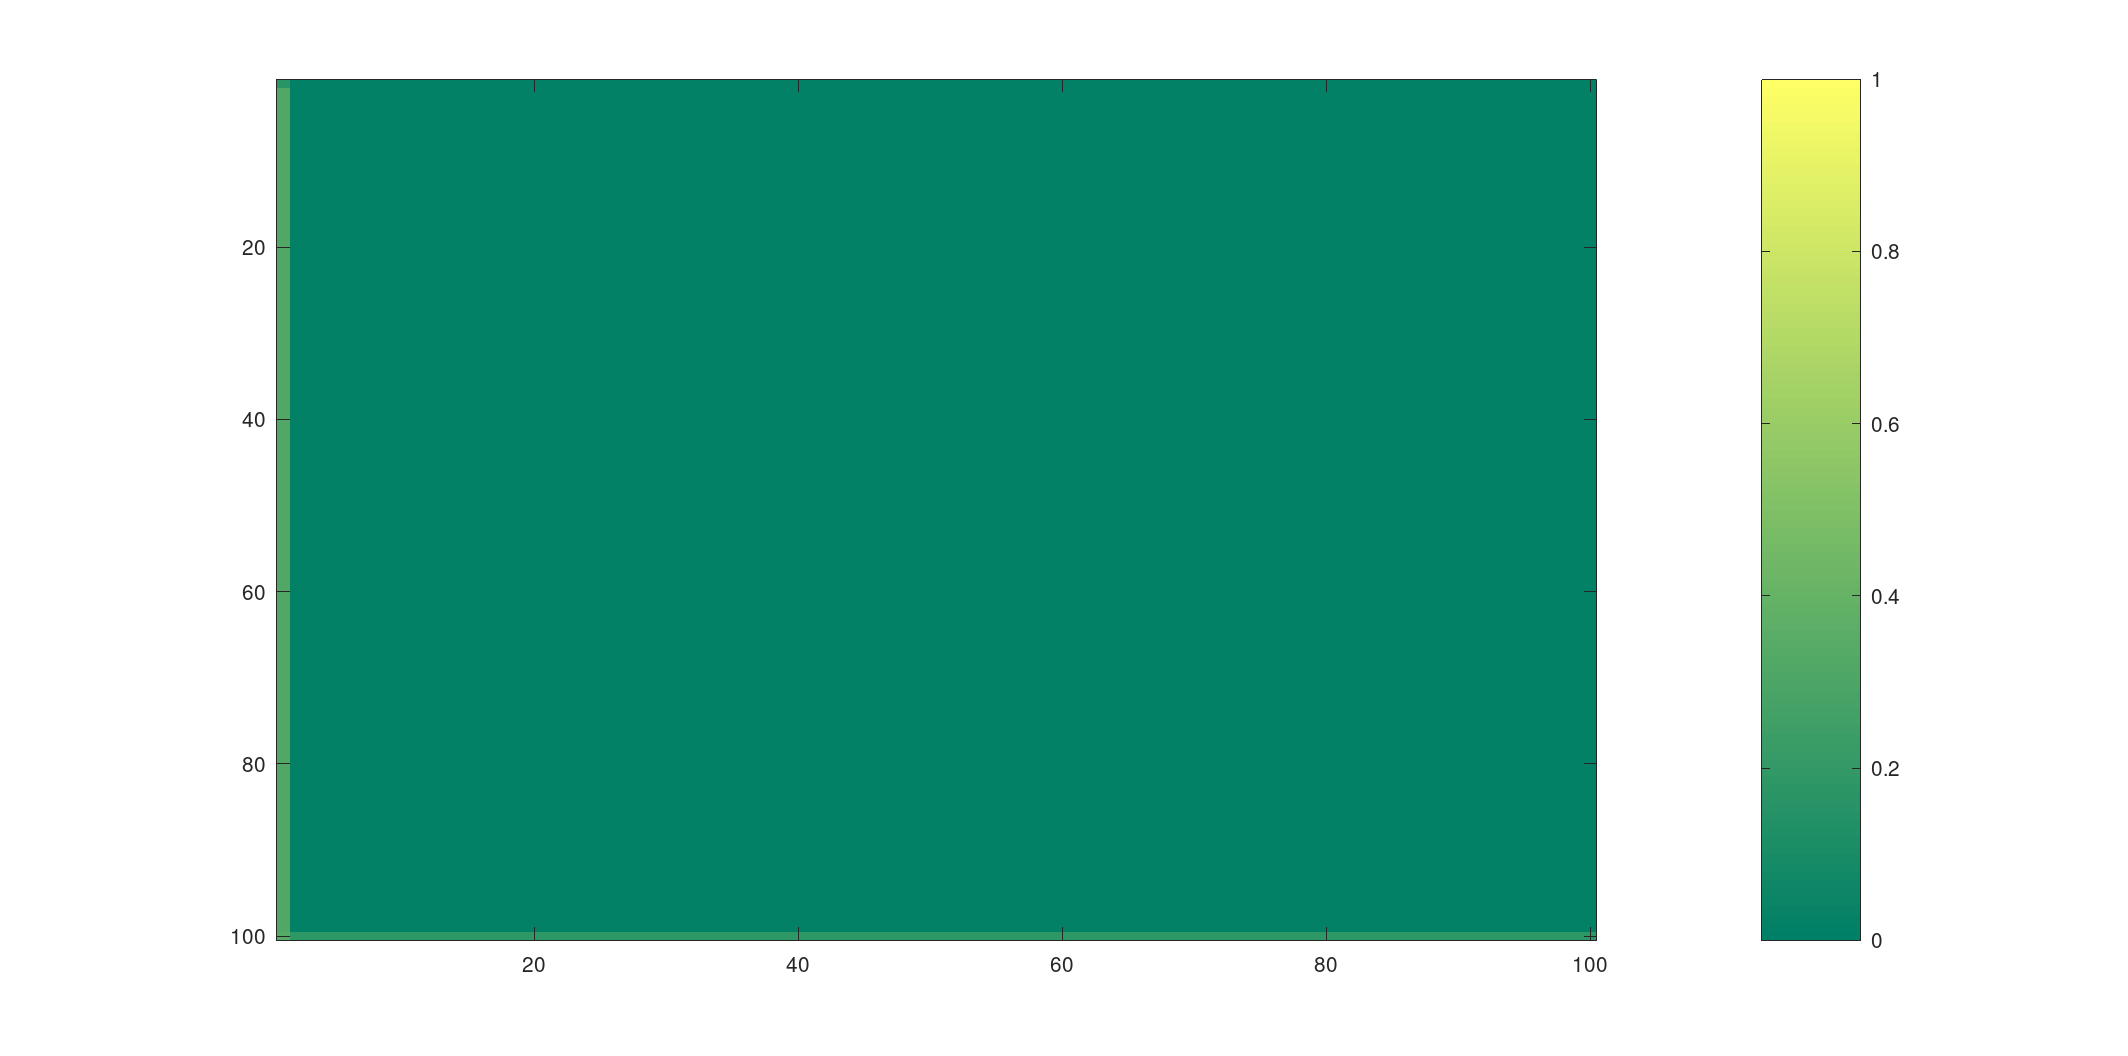

Source data for this figure (header and first rows):
17.4069, 2.44949, 2.44949, 2.44949, 2.44949, 2.44949, 2.44949, 2.44949, 2.44949, 2.44949, 2.44949, 2.44949, 2.44949, 2.44949, 2.44949, 2.44949, 2.44949, 2.44949, 2.44949, 2.44949, 2.44949, 2.44949, 2.44949, 2.44949
32.95, 2.449, 2.449, 2.449, 2.449, 2.449, 2.449, 2.449, 2.449, 2.449, 2.449, 2.449, 2.449, 2.449, 2.449, 2.449, 2.449, 2.449, 2.449, 2.449, 2.449, 2.449, 2.449, 2.449
32.95, 2.449, 2.449, 2.449, 2.449, 2.449, 2.449, 2.449, 2.449, 2.449, 2.449, 2.449, 2.449, 2.449, 2.449, 2.449, 2.449, 2.449, 2.449, 2.449, 2.449, 2.449, 2.449, 2.449
32.95, 2.449, 2.449, 2.449, 2.449, 2.449, 2.449, 2.449, 2.449, 2.449, 2.449, 2.449, 2.449, 2.449, 2.449, 2.449, 2.449, 2.449, 2.449, 2.449, 2.449, 2.449, 2.449, 2.449
32.95, 2.449, 2.449, 2.449, 2.449, 2.449, 2.449, 2.449, 2.449, 2.449, 2.449, 2.449, 2.449, 2.449, 2.449, 2.449, 2.449, 2.449, 2.449, 2.449, 2.449, 2.449, 2.449, 2.449
32.95, 2.449, 2.449, 2.449, 2.449, 2.449, 2.449, 2.449, 2.449, 2.449, 2.449, 2.449, 2.449, 2.449, 2.449, 2.449, 2.449, 2.449, 2.449, 2.449, 2.449, 2.449, 2.449, 2.449
32.95, 2.449, 2.449, 2.449, 2.449, 2.449, 2.449, 2.449, 2.449, 2.449, 2.449, 2.449, 2.449, 2.449, 2.449, 2.449, 2.449, 2.449, 2.449, 2.449, 2.449, 2.449, 2.449, 2.449
32.95, 2.449, 2.449, 2.449, 2.449, 2.449, 2.449, 2.449, 2.449, 2.449, 2.449, 2.449, 2.449, 2.449, 2.449, 2.449, 2.449, 2.449, 2.449, 2.449, 2.449, 2.449, 2.449, 2.449
32.95, 2.449, 2.449, 2.449, 2.449, 2.449, 2.449, 2.449, 2.449, 2.449, 2.449, 2.449, 2.449, 2.449, 2.449, 2.449, 2.449, 2.449, 2.449, 2.449, 2.449, 2.449, 2.449, 2.449
32.95, 2.449, 2.449, 2.449, 2.449, 2.449, 2.449, 2.449, 2.449, 2.449, 2.449, 2.449, 2.449, 2.449, 2.449, 2.449, 2.449, 2.449, 2.449, 2.449, 2.449, 2.449, 2.449, 2.449
32.95, 2.449, 2.449, 2.449, 2.449, 2.449, 2.449, 2.449, 2.449, 2.449, 2.449, 2.449, 2.449, 2.449, 2.449, 2.449, 2.449, 2.449, 2.449, 2.449, 2.449, 2.449, 2.449, 2.449
32.95, 2.449, 2.449, 2.449, 2.449, 2.449, 2.449, 2.449, 2.449, 2.449, 2.449, 2.449, 2.449, 2.449, 2.449, 2.449, 2.449, 2.449, 2.449, 2.449, 2.449, 2.449, 2.449, 2.449
32.95, 2.449, 2.449, 2.449, 2.449, 2.449, 2.449, 2.449, 2.449, 2.449, 2.449, 2.449, 2.449, 2.449, 2.449, 2.449, 2.449, 2.449, 2.449, 2.449, 2.449, 2.449, 2.449, 2.449
32.95, 2.449, 2.449, 2.449, 2.449, 2.449, 2.449, 2.449, 2.449, 2.449, 2.449, 2.449, 2.449, 2.449, 2.449, 2.449, 2.449, 2.449, 2.449, 2.449, 2.449, 2.449, 2.449, 2.449
32.95, 2.449, 2.449, 2.449, 2.449, 2.449, 2.449, 2.449, 2.449, 2.449, 2.449, 2.449, 2.449, 2.449, 2.449, 2.449, 2.449, 2.449, 2.449, 2.449, 2.449, 2.449, 2.449, 2.449
32.95, 2.449, 2.449, 2.449, 2.449, 2.449, 2.449, 2.449, 2.449, 2.449, 2.449, 2.449, 2.449, 2.449, 2.449, 2.449, 2.449, 2.449, 2.449, 2.449, 2.449, 2.449, 2.449, 2.449
32.95, 2.449, 2.449, 2.449, 2.449, 2.449, 2.449, 2.449, 2.449, 2.449, 2.449, 2.449, 2.449, 2.449, 2.449, 2.449, 2.449, 2.449, 2.449, 2.449, 2.449, 2.449, 2.449, 2.449
32.95, 2.449, 2.449, 2.449, 2.449, 2.449, 2.449, 2.449, 2.449, 2.449, 2.449, 2.449, 2.449, 2.449, 2.449, 2.449, 2.449, 2.449, 2.449, 2.449, 2.449, 2.449, 2.449, 2.449
32.95, 2.449, 2.449, 2.449, 2.449, 2.449, 2.449, 2.449, 2.449, 2.449, 2.449, 2.449, 2.449, 2.449, 2.449, 2.449, 2.449, 2.449, 2.449, 2.449, 2.449, 2.449, 2.449, 2.449
32.95, 2.449, 2.449, 2.449, 2.449, 2.449, 2.449, 2.449, 2.449, 2.449, 2.449, 2.449, 2.449, 2.449, 2.449, 2.449, 2.449, 2.449, 2.449, 2.449, 2.449, 2.449, 2.449, 2.449
32.95, 2.449, 2.449, 2.449, 2.449, 2.449, 2.449, 2.449, 2.449, 2.449, 2.449, 2.449, 2.449, 2.449, 2.449, 2.449, 2.449, 2.449, 2.449, 2.449, 2.449, 2.449, 2.449, 2.449
32.95, 2.449, 2.449, 2.449, 2.449, 2.449, 2.449, 2.449, 2.449, 2.449, 2.449, 2.449, 2.449, 2.449, 2.449, 2.449, 2.449, 2.449, 2.449, 2.449, 2.449, 2.449, 2.449, 2.449
32.95, 2.449, 2.449, 2.449, 2.449, 2.449, 2.449, 2.449, 2.449, 2.449, 2.449, 2.449, 2.449, 2.449, 2.449, 2.449, 2.449, 2.449, 2.449, 2.449, 2.449, 2.449, 2.449, 2.449
32.95, 2.449, 2.449, 2.449, 2.449, 2.449, 2.449, 2.449, 2.449, 2.449, 2.449, 2.449, 2.449, 2.449, 2.449, 2.449, 2.449, 2.449, 2.449, 2.449, 2.449, 2.449, 2.449, 2.449
32.95, 2.449, 2.449, 2.449, 2.449, 2.449, 2.449, 2.449, 2.449, 2.449, 2.449, 2.449, 2.449, 2.449, 2.449, 2.449, 2.449, 2.449, 2.449, 2.449, 2.449, 2.449, 2.449, 2.449
32.95, 2.449, 2.449, 2.449, 2.449, 2.449, 2.449, 2.449, 2.449, 2.449, 2.449, 2.449, 2.449, 2.449, 2.449, 2.449, 2.449, 2.449, 2.449, 2.449, 2.449, 2.449, 2.449, 2.449
32.95, 2.449, 2.449, 2.449, 2.449, 2.449, 2.449, 2.449, 2.449, 2.449, 2.449, 2.449, 2.449, 2.449, 2.449, 2.449, 2.449, 2.449, 2.449, 2.449, 2.449, 2.449, 2.449, 2.449
32.95, 2.449, 2.449, 2.449, 2.449, 2.449, 2.449, 2.449, 2.449, 2.449, 2.449, 2.449, 2.449, 2.449, 2.449, 2.449, 2.449, 2.449, 2.449, 2.449, 2.449, 2.449, 2.449, 2.449
32.95, 2.449, 2.449, 2.449, 2.449, 2.449, 2.449, 2.449, 2.449, 2.449, 2.449, 2.449, 2.449, 2.449, 2.449, 2.449, 2.449, 2.449, 2.449, 2.449, 2.449, 2.449, 2.449, 2.449
32.95, 2.449, 2.449, 2.449, 2.449, 2.449, 2.449, 2.449, 2.449, 2.449, 2.449, 2.449, 2.449, 2.449, 2.449, 2.449, 2.449, 2.449, 2.449, 2.449, 2.449, 2.449, 2.449, 2.449
32.95, 2.449, 2.449, 2.449, 2.449, 2.449, 2.449, 2.449, 2.449, 2.449, 2.449, 2.449, 2.449, 2.449, 2.449, 2.449, 2.449, 2.449, 2.449, 2.449, 2.449, 2.449, 2.449, 2.449
32.95, 2.449, 2.449, 2.449, 2.449, 2.449, 2.449, 2.449, 2.449, 2.449, 2.449, 2.449, 2.449, 2.449, 2.449, 2.449, 2.449, 2.449, 2.449, 2.449, 2.449, 2.449, 2.449, 2.449
32.95, 2.449, 2.449, 2.449, 2.449, 2.449, 2.449, 2.449, 2.449, 2.449, 2.449, 2.449, 2.449, 2.449, 2.449, 2.449, 2.449, 2.449, 2.449, 2.449, 2.449, 2.449, 2.449, 2.449
32.95, 2.449, 2.449, 2.449, 2.449, 2.449, 2.449, 2.449, 2.449, 2.449, 2.449, 2.449, 2.449, 2.449, 2.449, 2.449, 2.449, 2.449, 2.449, 2.449, 2.449, 2.449, 2.449, 2.449
32.95, 2.449, 2.449, 2.449, 2.449, 2.449, 2.449, 2.449, 2.449, 2.449, 2.449, 2.449, 2.449, 2.449, 2.449, 2.449, 2.449, 2.449, 2.449, 2.449, 2.449, 2.449, 2.449, 2.449
32.95, 2.449, 2.449, 2.449, 2.449, 2.449, 2.449, 2.449, 2.449, 2.449, 2.449, 2.449, 2.449, 2.449, 2.449, 2.449, 2.449, 2.449, 2.449, 2.449, 2.449, 2.449, 2.449, 2.449
32.95, 2.449, 2.449, 2.449, 2.449, 2.449, 2.449, 2.449, 2.449, 2.449, 2.449, 2.449, 2.449, 2.449, 2.449, 2.449, 2.449, 2.449, 2.449, 2.449, 2.449, 2.449, 2.449, 2.449
32.95, 2.449, 2.449, 2.449, 2.449, 2.449, 2.449, 2.449, 2.449, 2.449, 2.449, 2.449, 2.449, 2.449, 2.449, 2.449, 2.449, 2.449, 2.449, 2.449, 2.449, 2.449, 2.449, 2.449
32.95, 2.449, 2.449, 2.449, 2.449, 2.449, 2.449, 2.449, 2.449, 2.449, 2.449, 2.449, 2.449, 2.449, 2.449, 2.449, 2.449, 2.449, 2.449, 2.449, 2.449, 2.449, 2.449, 2.449
32.95, 2.449, 2.449, 2.449, 2.449, 2.449, 2.449, 2.449, 2.449, 2.449, 2.449, 2.449, 2.449, 2.449, 2.449, 2.449, 2.449, 2.449, 2.449, 2.449, 2.449, 2.449, 2.449, 2.449
32.95, 2.449, 2.449, 2.449, 2.449, 2.449, 2.449, 2.449, 2.449, 2.449, 2.449, 2.449, 2.449, 2.449, 2.449, 2.449, 2.449, 2.449, 2.449, 2.449, 2.449, 2.449, 2.449, 2.449
32.95, 2.449, 2.449, 2.449, 2.449, 2.449, 2.449, 2.449, 2.449, 2.449, 2.449, 2.449, 2.449, 2.449, 2.449, 2.449, 2.449, 2.449, 2.449, 2.449, 2.449, 2.449, 2.449, 2.449
32.95, 2.449, 2.449, 2.449, 2.449, 2.449, 2.449, 2.449, 2.449, 2.449, 2.449, 2.449, 2.449, 2.449, 2.449, 2.449, 2.449, 2.449, 2.449, 2.449, 2.449, 2.449, 2.449, 2.449
32.95, 2.449, 2.449, 2.449, 2.449, 2.449, 2.449, 2.449, 2.449, 2.449, 2.449, 2.449, 2.449, 2.449, 2.449, 2.449, 2.449, 2.449, 2.449, 2.449, 2.449, 2.449, 2.449, 2.449
32.95, 2.449, 2.449, 2.449, 2.449, 2.449, 2.449, 2.449, 2.449, 2.449, 2.449, 2.449, 2.449, 2.449, 2.449, 2.449, 2.449, 2.449, 2.449, 2.449, 2.449, 2.449, 2.449, 2.449
32.95, 2.449, 2.449, 2.449, 2.449, 2.449, 2.449, 2.449, 2.449, 2.449, 2.449, 2.449, 2.449, 2.449, 2.449, 2.449, 2.449, 2.449, 2.449, 2.449, 2.449, 2.449, 2.449, 2.449
32.95, 2.449, 2.449, 2.449, 2.449, 2.449, 2.449, 2.449, 2.449, 2.449, 2.449, 2.449, 2.449, 2.449, 2.449, 2.449, 2.449, 2.449, 2.449, 2.449, 2.449, 2.449, 2.449, 2.449
32.95, 2.449, 2.449, 2.449, 2.449, 2.449, 2.449, 2.449, 2.449, 2.449, 2.449, 2.449, 2.449, 2.449, 2.449, 2.449, 2.449, 2.449, 2.449, 2.449, 2.449, 2.449, 2.449, 2.449
32.95, 2.449, 2.449, 2.449, 2.449, 2.449, 2.449, 2.449, 2.449, 2.449, 2.449, 2.449, 2.449, 2.449, 2.449, 2.449, 2.449, 2.449, 2.449, 2.449, 2.449, 2.449, 2.449, 2.449
32.95, 2.449, 2.449, 2.449, 2.449, 2.449, 2.449, 2.449, 2.449, 2.449, 2.449, 2.449, 2.449, 2.449, 2.449, 2.449, 2.449, 2.449, 2.449, 2.449, 2.449, 2.449, 2.449, 2.449
32.95, 2.449, 2.449, 2.449, 2.449, 2.449, 2.449, 2.449, 2.449, 2.449, 2.449, 2.449, 2.449, 2.449, 2.449, 2.449, 2.449, 2.449, 2.449, 2.449, 2.449, 2.449, 2.449, 2.449
32.95, 2.449, 2.449, 2.449, 2.449, 2.449, 2.449, 2.449, 2.449, 2.449, 2.449, 2.449, 2.449, 2.449, 2.449, 2.449, 2.449, 2.449, 2.449, 2.449, 2.449, 2.449, 2.449, 2.449
32.95, 2.449, 2.449, 2.449, 2.449, 2.449, 2.449, 2.449, 2.449, 2.449, 2.449, 2.449, 2.449, 2.449, 2.449, 2.449, 2.449, 2.449, 2.449, 2.449, 2.449, 2.449, 2.449, 2.449
32.95, 2.449, 2.449, 2.449, 2.449, 2.449, 2.449, 2.449, 2.449, 2.449, 2.449, 2.449, 2.449, 2.449, 2.449, 2.449, 2.449, 2.449, 2.449, 2.449, 2.449, 2.449, 2.449, 2.449
32.95, 2.449, 2.449, 2.449, 2.449, 2.449, 2.449, 2.449, 2.449, 2.449, 2.449, 2.449, 2.449, 2.449, 2.449, 2.449, 2.449, 2.449, 2.449, 2.449, 2.449, 2.449, 2.449, 2.449
32.95, 2.449, 2.449, 2.449, 2.449, 2.449, 2.449, 2.449, 2.449, 2.449, 2.449, 2.449, 2.449, 2.449, 2.449, 2.449, 2.449, 2.449, 2.449, 2.449, 2.449, 2.449, 2.449, 2.449
32.95, 2.449, 2.449, 2.449, 2.449, 2.449, 2.449, 2.449, 2.449, 2.449, 2.449, 2.449, 2.449, 2.449, 2.449, 2.449, 2.449, 2.449, 2.449, 2.449, 2.449, 2.449, 2.449, 2.449
32.95, 2.449, 2.449, 2.449, 2.449, 2.449, 2.449, 2.449, 2.449, 2.449, 2.449, 2.449, 2.449, 2.449, 2.449, 2.449, 2.449, 2.449, 2.449, 2.449, 2.449, 2.449, 2.449, 2.449
32.95, 2.449, 2.449, 2.449, 2.449, 2.449, 2.449, 2.449, 2.449, 2.449, 2.449, 2.449, 2.449, 2.449, 2.449, 2.449, 2.449, 2.449, 2.449, 2.449, 2.449, 2.449, 2.449, 2.449
32.95, 2.449, 2.449, 2.449, 2.449, 2.449, 2.449, 2.449, 2.449, 2.449, 2.449, 2.449, 2.449, 2.449, 2.449, 2.449, 2.449, 2.449, 2.449, 2.449, 2.449, 2.449, 2.449, 2.449
32.95, 2.449, 2.449, 2.449, 2.449, 2.449, 2.449, 2.449, 2.449, 2.449, 2.449, 2.449, 2.449, 2.449, 2.449, 2.449, 2.449, 2.449, 2.449, 2.449, 2.449, 2.449, 2.449, 2.449
... 39 more rows
